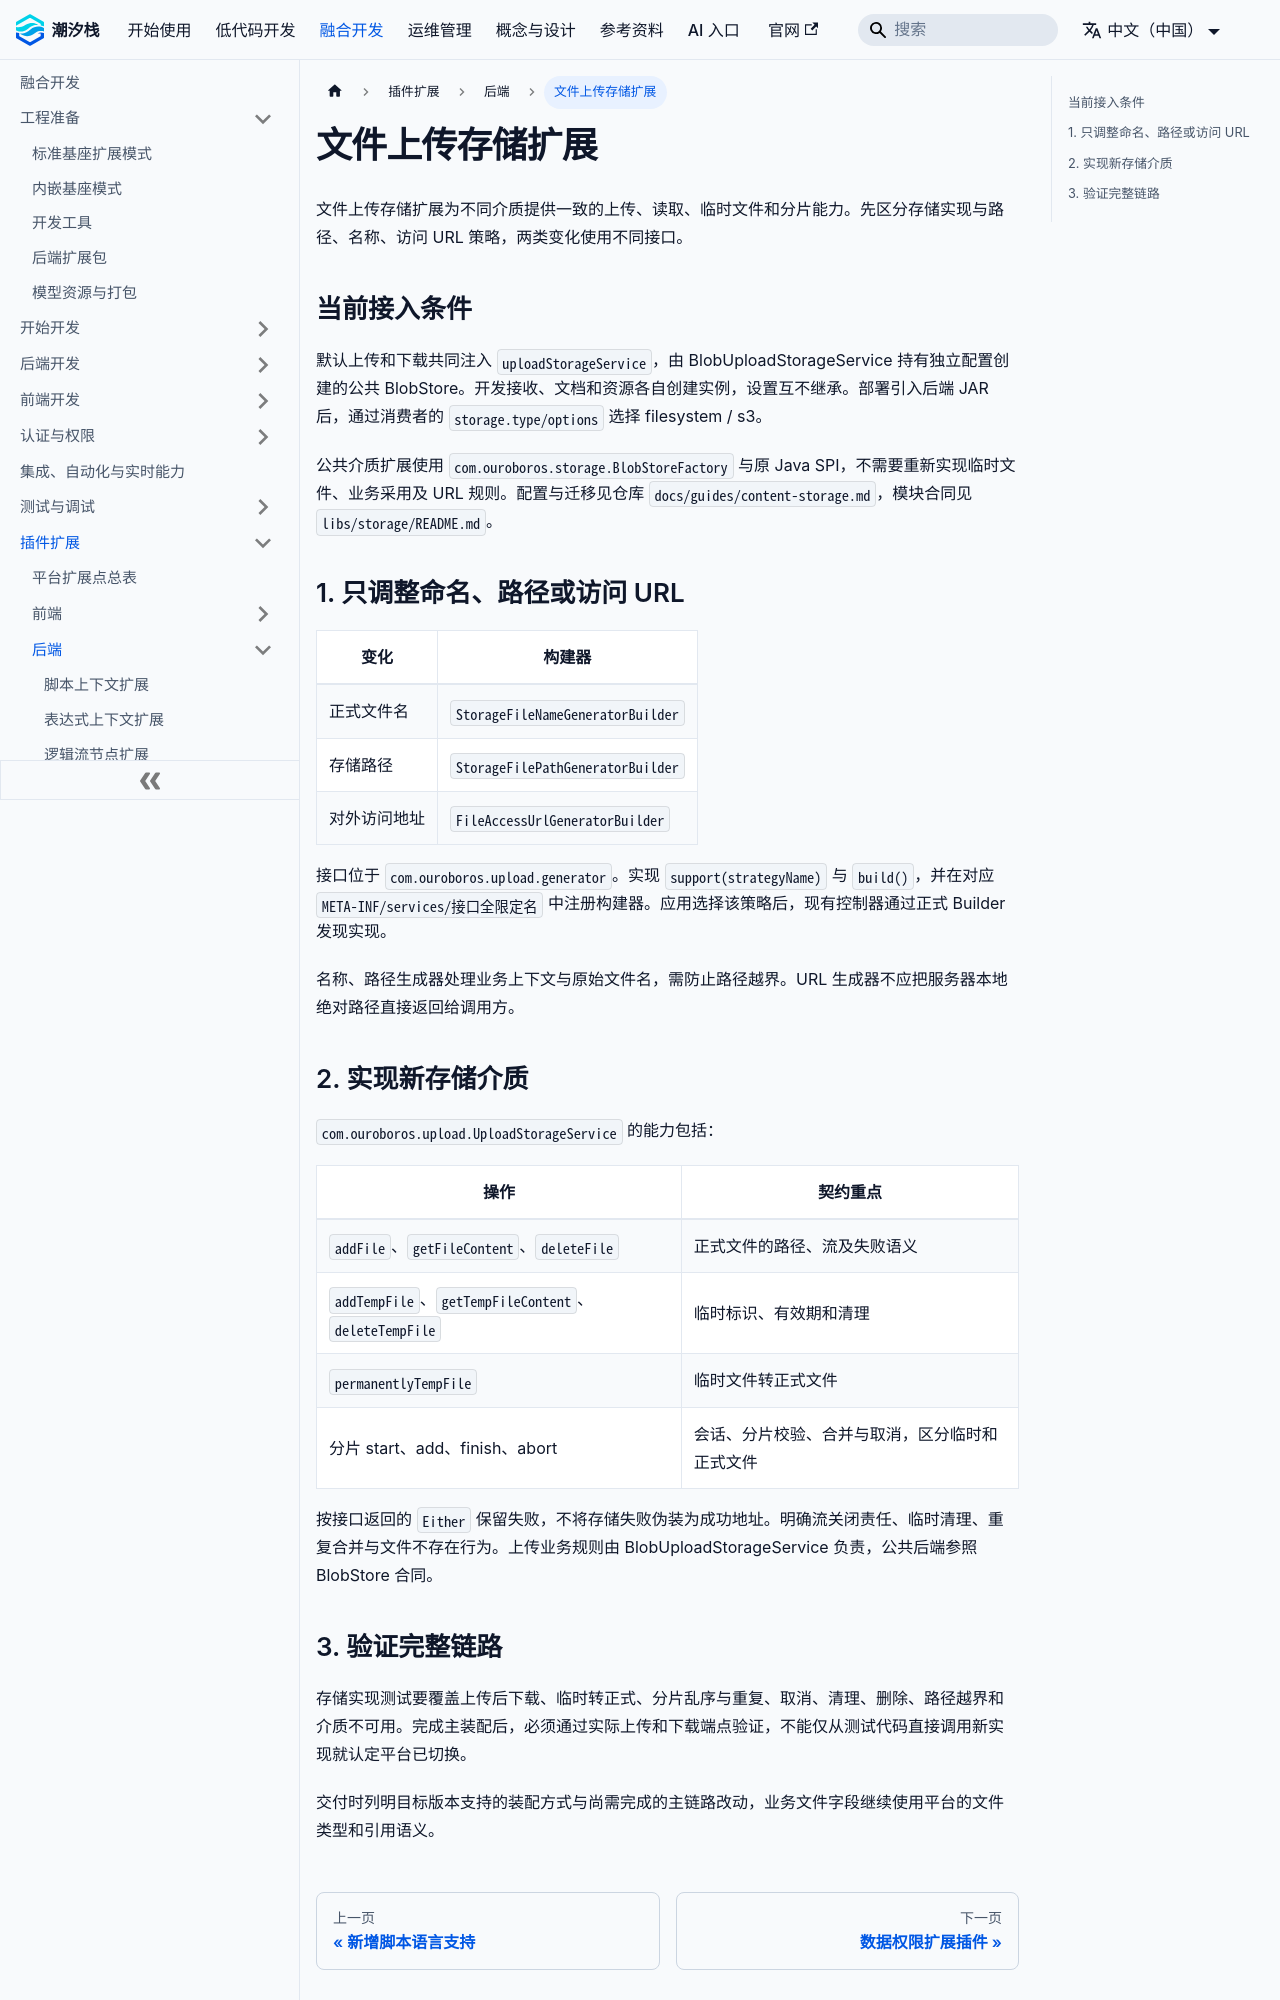

repository: TideStack-Forge/tidestack-docs · page: docs/fusion-development/plugin-extensions/backend/upload-storage/index.html · generator: docusaurus

---
title: 文件上传存储扩展
---

# 文件上传存储扩展

文件上传存储扩展为不同介质提供一致的上传、读取、临时文件和分片能力。先区分存储实现与路径、名称、访问 URL 策略，两类变化使用不同接口。

## 当前接入条件

默认上传和下载共同注入 `uploadStorageService`，由 BlobUploadStorageService 持有独立配置创建的公共 BlobStore。开发接收、文档和资源各自创建实例，设置互不继承。部署引入后端 JAR 后，通过消费者的 `storage.type/options` 选择 filesystem / s3。

公共介质扩展使用 `com.ouroboros.storage.BlobStoreFactory` 与原 Java SPI，不需要重新实现临时文件、业务采用及 URL 规则。配置与迁移见仓库 `docs/guides/content-storage.md`，模块合同见 `libs/storage/README.md`。

## 1. 只调整命名、路径或访问 URL

| 变化 | 构建器 |
| --- | --- |
| 正式文件名 | `StorageFileNameGeneratorBuilder` |
| 存储路径 | `StorageFilePathGeneratorBuilder` |
| 对外访问地址 | `FileAccessUrlGeneratorBuilder` |

接口位于 `com.ouroboros.upload.generator`。实现 `support(strategyName)` 与 `build()`，并在对应 `META-INF/services/接口全限定名` 中注册构建器。应用选择该策略后，现有控制器通过正式 Builder 发现实现。

名称、路径生成器处理业务上下文与原始文件名，需防止路径越界。URL 生成器不应把服务器本地绝对路径直接返回给调用方。
